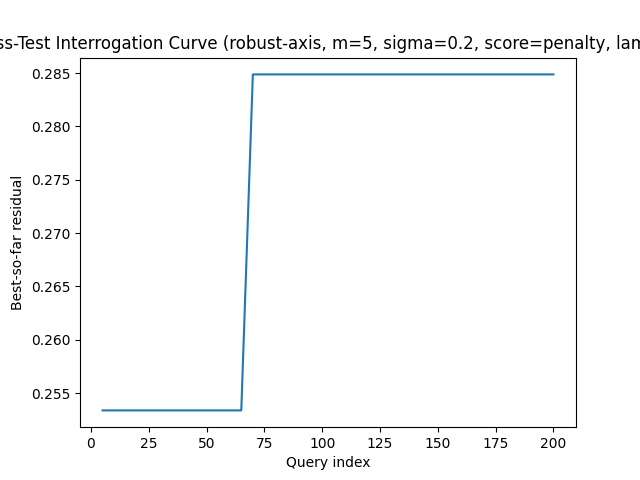

Data behind this chart, as committed beside it:
query, best_residual, attempts
5, 0.2534, 1
10, 0.2534, 2
15, 0.2534, 3
20, 0.2534, 4
25, 0.2534, 5
30, 0.2534, 6
35, 0.2534, 7
40, 0.2534, 8
45, 0.2534, 9
50, 0.2534, 10
55, 0.2534, 11
60, 0.2534, 12
65, 0.2534, 13
70, 0.2849, 14
75, 0.2849, 15
80, 0.2849, 16
85, 0.2849, 17
90, 0.2849, 18
95, 0.2849, 19
100, 0.2849, 20
105, 0.2849, 21
110, 0.2849, 22
115, 0.2849, 23
120, 0.2849, 24
125, 0.2849, 25
130, 0.2849, 26
135, 0.2849, 27
140, 0.2849, 28
145, 0.2849, 29
150, 0.2849, 30
155, 0.2849, 31
160, 0.2849, 32
165, 0.2849, 33
170, 0.2849, 34
175, 0.2849, 35
180, 0.2849, 36
185, 0.2849, 37
190, 0.2849, 38
195, 0.2849, 39
200, 0.2849, 40
